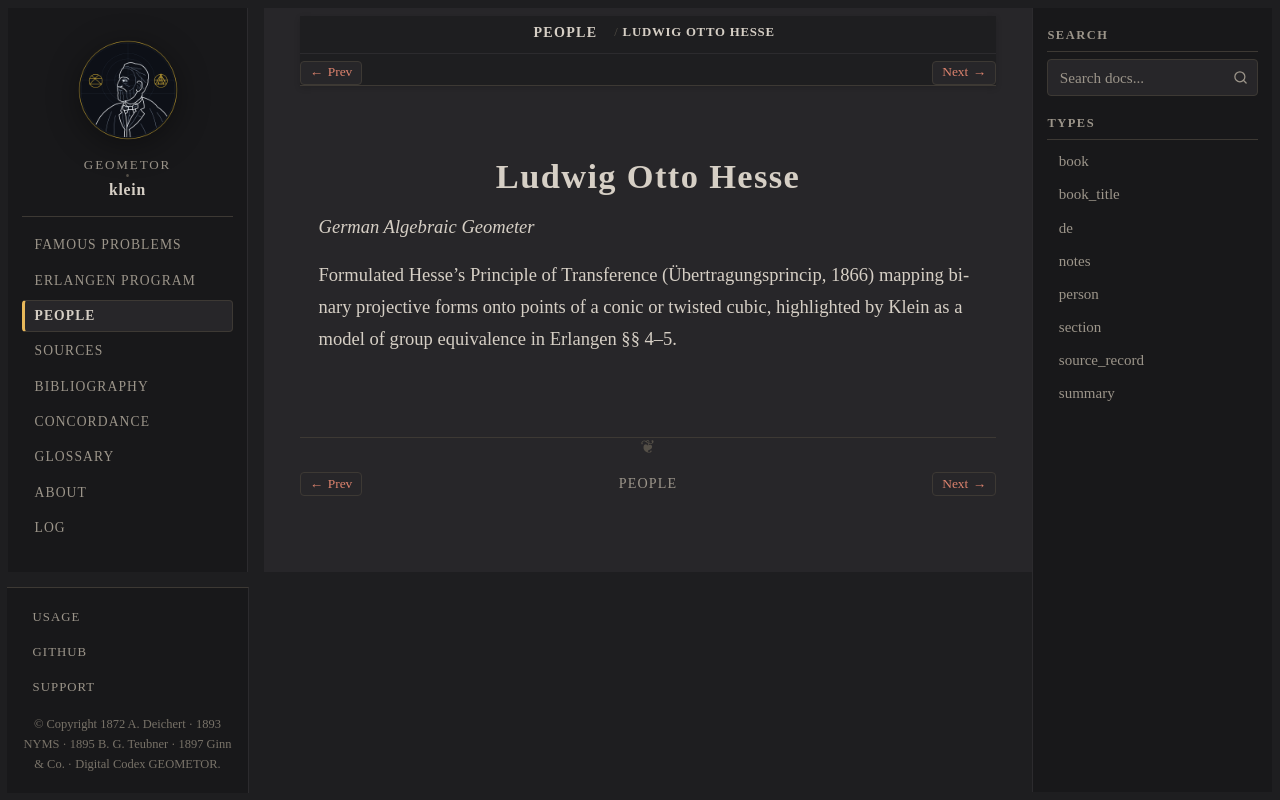

repository: geometor/klein · page: people/hesse.html · generator: sphinx

:type: person
:death_year: 1874
:death_label: 1874
:lifespan: 1811 – 1874
:excerpt: German Algebraic Geometer

.. _person-hesse:

Ludwig Otto Hesse
=================

*German Algebraic Geometer*

Formulated Hesse's Principle of Transference (Übertragungsprincip, 1866) mapping binary projective forms onto points of a conic or twisted cubic, highlighted by Klein as a model of group equivalence in Erlangen §§ 4–5.
